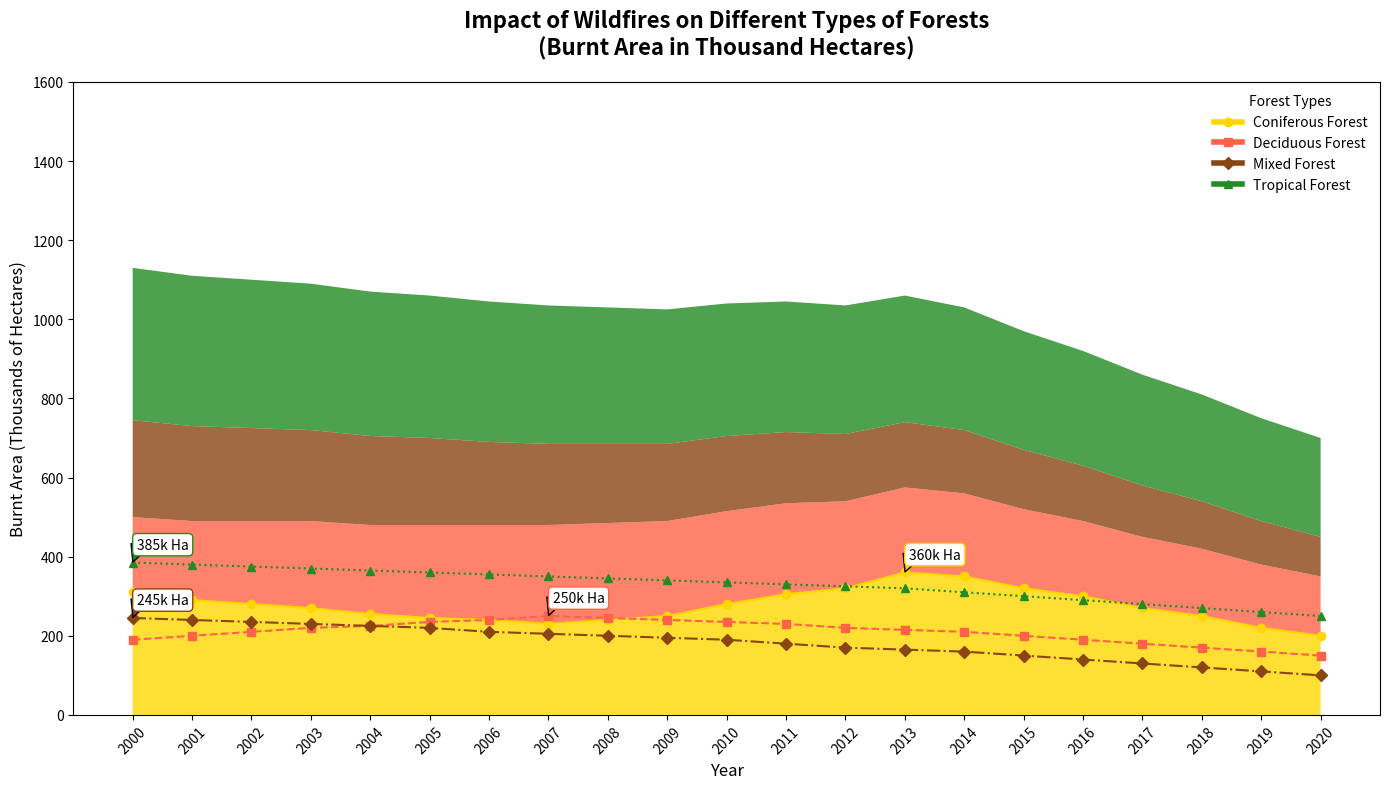

The matplotlib source for this figure:
import matplotlib.pyplot as plt
import numpy as np

years = np.arange(2000, 2021)

# Manually altered data while keeping the same structure
coniferous_forest = [310, 290, 280, 270, 255, 245, 240, 230, 240, 250, 280, 305, 320, 360, 350, 320, 300, 270, 250, 220, 200]
deciduous_forest = [190, 200, 210, 220, 225, 235, 240, 250, 245, 240, 235, 230, 220, 215, 210, 200, 190, 180, 170, 160, 150]
mixed_forest = [245, 240, 235, 230, 225, 220, 210, 205, 200, 195, 190, 180, 170, 165, 160, 150, 140, 130, 120, 110, 100]
tropical_forest = [385, 380, 375, 370, 365, 360, 355, 350, 345, 340, 335, 330, 325, 320, 310, 300, 290, 280, 270, 260, 250]

burnt_area_data = np.vstack([coniferous_forest, deciduous_forest, mixed_forest, tropical_forest])

fig, ax = plt.subplots(figsize=(14, 8))

colors = ['#FFD700', '#FF6347', '#8B4513', '#228B22']

ax.stackplot(years, burnt_area_data, labels=['Coniferous Forest', 'Deciduous Forest', 'Mixed Forest', 'Tropical Forest'], 
             colors=colors, alpha=0.8)

marker_types = ['o', 's', 'D', '^']
line_styles = ['-', '--', '-.', ':']

for forest, color, marker, lstyle in zip(burnt_area_data, colors, marker_types, line_styles):
    ax.plot(years, forest, color=color, linewidth=1.5, linestyle=lstyle, marker=marker)

ax.set_title("Impact of Wildfires on Different Types of Forests\n(Burnt Area in Thousand Hectares)", fontsize=16, fontweight='bold', pad=20)
ax.set_xlabel("Year", fontsize=12)
ax.set_ylabel("Burnt Area (Thousands of Hectares)", fontsize=12)

ax.grid(visible=False)

plt.xticks(years, rotation=45)
plt.yticks(np.arange(0, 1601, 200))

significant_years = [2000 + np.argmax(forest) for forest in burnt_area_data]
significant_values = [max(forest) for forest in burnt_area_data]

for year, value, label, color in zip(significant_years, significant_values, ['Coniferous Forest', 'Deciduous Forest', 'Mixed Forest', 'Tropical Forest'], colors):
    ax.annotate(f'{value}k Ha', xy=(year, value), xytext=(3, 10),
                 textcoords='offset points', fontsize=10,
                 arrowprops=dict(facecolor=color, shrink=0.05),
                 bbox=dict(facecolor='white', edgecolor=color, boxstyle='round,pad=0.3'))

custom_legend = [plt.Line2D([0], [0], color=color, marker=marker, lw=4) for color, marker in zip(colors, marker_types)]
ax.legend(custom_legend, ['Coniferous Forest', 'Deciduous Forest', 'Mixed Forest', 'Tropical Forest'], loc='upper right', fontsize=10, title="Forest Types", frameon=False)

plt.tight_layout()
plt.show()
